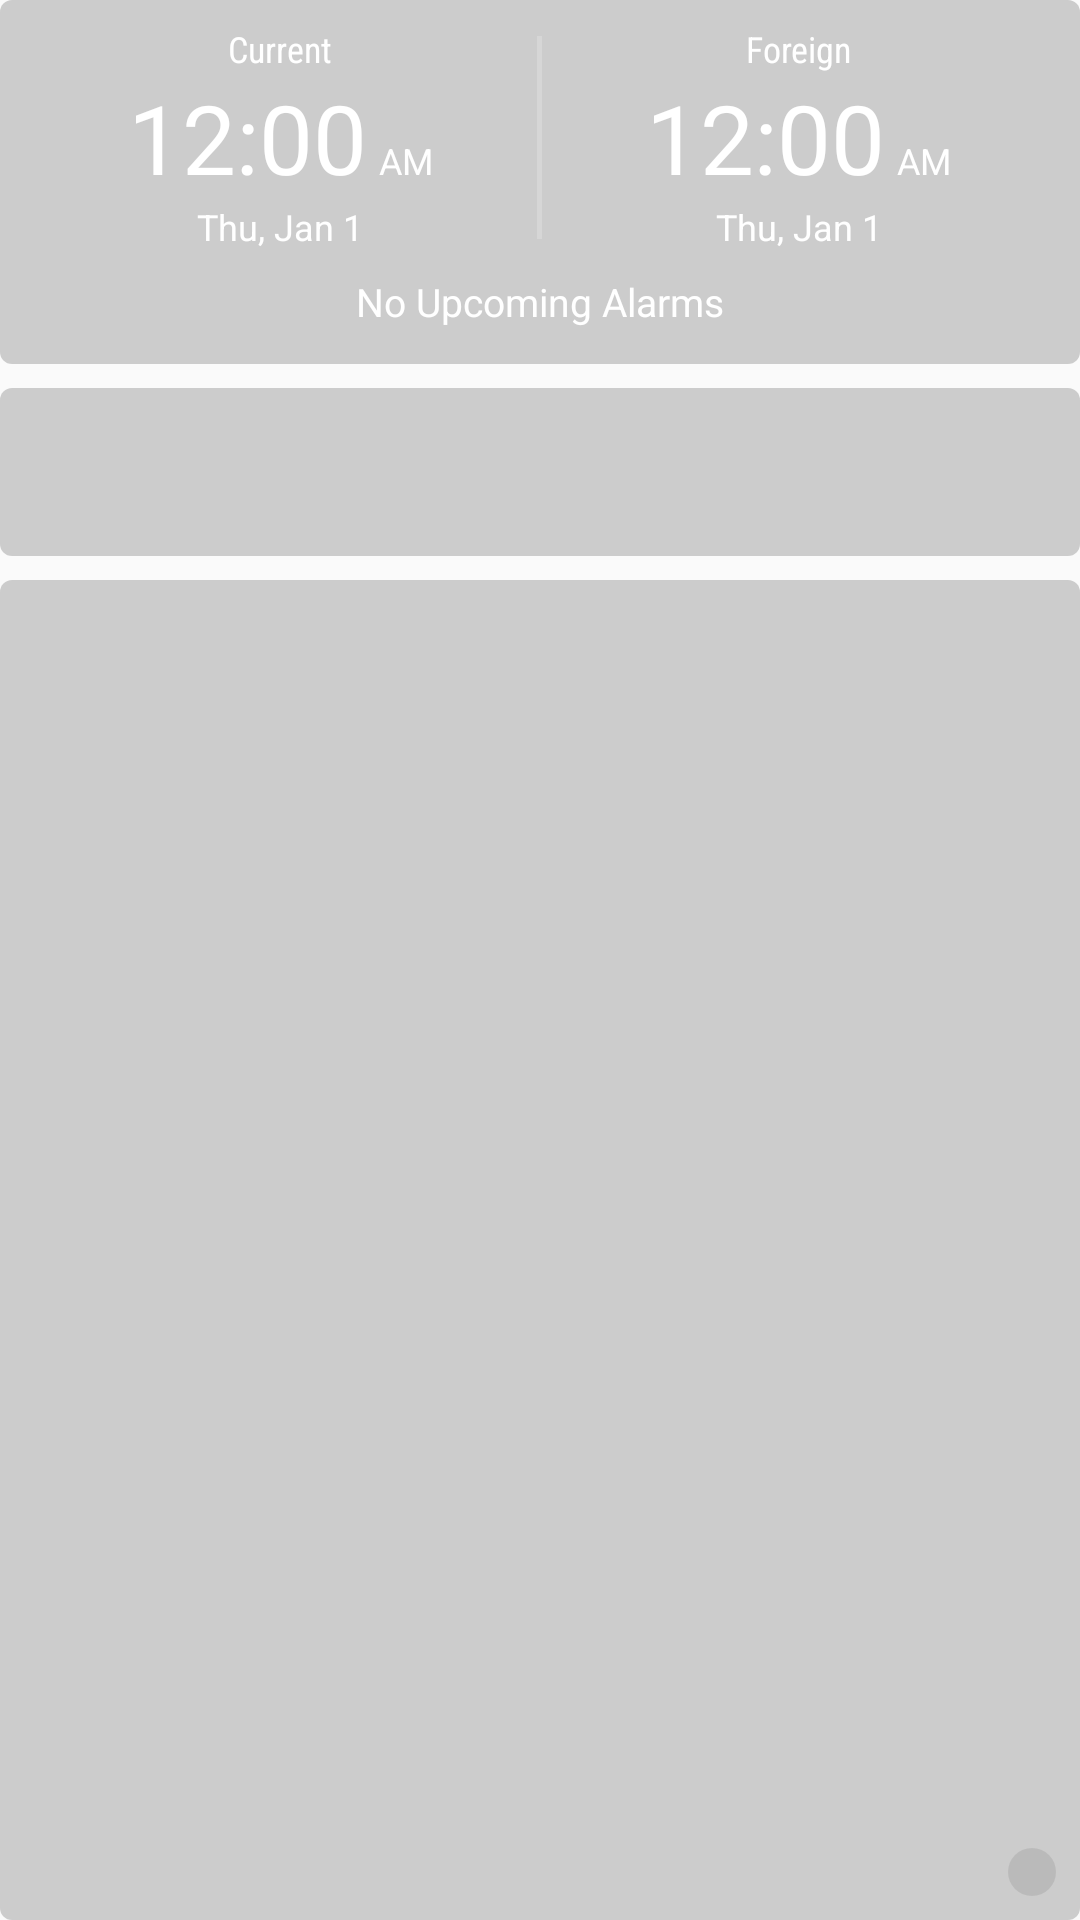

The Android layout XML behind this screen, and the referenced resources:
<!-- AndroidManifest.xml: application theme AppTheme -->
<!-- res/layout/hvi_dark.xml -->
<?xml version="1.0" encoding="utf-8"?>
<RelativeLayout xmlns:android="http://schemas.android.com/apk/res/android"
    xmlns:tools="http://schemas.android.com/tools"
    android:layout_width="match_parent"
    android:layout_height="match_parent"
    android:layout_gravity="center_horizontal">

    <LinearLayout
        android:id="@+id/clock_parent"
        android:layout_width="match_parent"
        android:layout_height="wrap_content"
        android:layout_gravity="center_horizontal"
        android:background="@drawable/card_view_dark"
        android:gravity="center_horizontal"
        android:orientation="vertical"
        android:padding="8dp">

        <LinearLayout
            android:layout_width="match_parent"
            android:layout_height="wrap_content"
            android:gravity="center_horizontal"
            android:orientation="horizontal">

            <LinearLayout
                android:id="@+id/home_clock"
                android:layout_width="0dp"
                android:layout_height="wrap_content"
                android:layout_weight="1"
                android:foreground="@drawable/ripple"
                android:orientation="vertical">

                <TextView
                    android:id="@+id/label_home"
                    android:layout_width="wrap_content"
                    android:layout_height="wrap_content"
                    android:layout_gravity="center"
                    android:fontFamily="sans-serif-condensed"
                    android:text="@string/label_home"
                    android:textColor="@color/w_accent_dark"
                    android:textSize="12sp" />

                <LinearLayout
                    android:layout_width="match_parent"
                    android:layout_height="wrap_content"
                    android:layout_gravity="center"
                    android:gravity="center_horizontal"
                    android:orientation="horizontal">

                    <TextClock
                        android:id="@+id/clock_home_main"
                        android:layout_width="wrap_content"
                        android:layout_height="wrap_content"
                        android:format12Hour="h:mm"
                        android:gravity="center"
                        android:textColor="@color/w_accent_dark"
                        android:textSize="32sp"
                        android:typeface="sans"
                        tools:targetApi="jelly_bean_mr1" />

                    <TextClock
                        android:id="@+id/clock_home_meridiem"
                        android:layout_width="wrap_content"
                        android:layout_height="wrap_content"
                        android:layout_marginLeft="4dp"
                        android:layout_marginStart="4dp"
                        android:format12Hour="a"
                        android:gravity="center_horizontal"
                        android:textColor="@color/w_accent_dark"
                        android:textSize="12sp"
                        tools:targetApi="jelly_bean_mr1" />

                </LinearLayout>

                <TextClock
                    android:id="@+id/clock_home_date"
                    android:layout_width="match_parent"
                    android:layout_height="wrap_content"
                    android:format12Hour="EEE, MMM d"
                    android:gravity="center"
                    android:textColor="@color/w_accent_dark"
                    android:textSize="12sp"
                    android:typeface="sans"
                    tools:targetApi="jelly_bean_mr1" />

            </LinearLayout>

            <ImageView
                android:layout_width="1.5dp"
                android:layout_height="match_parent"
                android:layout_marginBottom="4dp"
                android:layout_marginTop="4dp"
                android:alpha="0.2"
                android:background="@color/white"
                android:contentDescription="@string/content_widget_divider" />

            <LinearLayout
                android:layout_width="0dp"
                android:layout_height="wrap_content"
                android:layout_weight="1"
                android:orientation="vertical">

                <TextView
                    android:id="@+id/foreign_label"
                    android:layout_width="wrap_content"
                    android:layout_height="wrap_content"
                    android:layout_gravity="center"
                    android:fontFamily="sans-serif-condensed"
                    android:text="@string/label_foreign_clock"
                    android:textColor="@color/w_accent_dark"
                    android:textSize="12sp" />

                <LinearLayout
                    android:layout_width="match_parent"
                    android:layout_height="wrap_content"
                    android:layout_gravity="center"
                    android:gravity="center_horizontal"
                    android:orientation="horizontal">

                    <TextClock
                        android:id="@+id/clock_foreign_main"
                        android:layout_width="wrap_content"
                        android:layout_height="wrap_content"
                        android:format12Hour="h:mm"
                        android:gravity="center"
                        android:textColor="@color/w_accent_dark"
                        android:textSize="32sp"
                        android:typeface="sans"
                        tools:targetApi="jelly_bean_mr1" />

                    <TextClock
                        android:id="@+id/clock_foreign_meridiem"
                        android:layout_width="wrap_content"
                        android:layout_height="wrap_content"
                        android:layout_marginLeft="4dp"
                        android:layout_marginStart="4dp"
                        android:format12Hour="a"
                        android:gravity="center_horizontal"
                        android:textColor="@color/w_accent_dark"
                        android:textSize="12sp"
                        tools:targetApi="jelly_bean_mr1" />

                </LinearLayout>

                <TextClock
                    android:id="@+id/clock_foreign_date"
                    android:layout_width="match_parent"
                    android:layout_height="wrap_content"
                    android:format12Hour="EEE, MMM d"
                    android:gravity="center"
                    android:textColor="@color/w_accent_dark"
                    android:textSize="12sp"
                    android:typeface="sans"
                    tools:targetApi="jelly_bean_mr1" />

            </LinearLayout>

        </LinearLayout>

        <TextView
            android:id="@+id/alarm_parent"
            android:layout_width="wrap_content"
            android:layout_height="match_parent"
            android:foreground="@drawable/ripple"
            android:gravity="center"
            android:layout_marginTop="4dp"
            android:orientation="vertical"
            android:padding="4dp"
            android:text="@string/label_no_alarms"
            android:textColor="@color/w_accent_dark"
            android:textSize="13sp" />

    </LinearLayout>

    <GridView
        android:id="@+id/apps_gridview"
        android:layout_width="match_parent"
        android:layout_height="56dp"
        android:layout_below="@id/clock_parent"
        android:layout_marginTop="8dp"
        android:adjustViewBounds="true"
        android:background="@drawable/card_view_dark"
        android:clipToPadding="false"
        android:columnWidth="56dp"
        android:horizontalSpacing="0dp"
        android:numColumns="auto_fit"
        android:scrollbars="none"
        android:verticalSpacing="0dp" />

    <RelativeLayout
        android:id="@+id/reminders_parent"
        android:layout_width="match_parent"
        android:layout_height="wrap_content"
        android:layout_below="@id/apps_gridview"
        android:layout_marginTop="8dp"
        android:background="@drawable/card_view_dark">

        <ListView
            android:id="@+id/reminders_gridview"
            android:layout_width="match_parent"
            android:layout_height="match_parent"
            android:clipToPadding="false"
            android:divider="@null"
            android:numColumns="1"
            android:paddingBottom="40dp"
            android:paddingLeft="4dp"
            android:paddingRight="4dp"
            android:paddingTop="4dp"
            android:scrollbars="none" />

        <ImageView
            android:id="@+id/add_reminder"
            android:layout_width="wrap_content"
            android:layout_height="wrap_content"
            android:layout_alignBottom="@id/reminders_gridview"
            android:layout_alignParentEnd="true"
            android:layout_alignParentRight="true"
            android:layout_margin="8dp"
            android:background="@drawable/circle_dark"
            android:contentDescription="@string/content_reminder"
            android:padding="8dp"
            android:scaleType="center"
            android:src="@drawable/ic_add_black_24dp"
            android:tint="@color/w_accent_dark" />

    </RelativeLayout>

</RelativeLayout>
<!-- resources referenced by this layout -->
<resources>
  <color name="w_accent_dark">#FFFFFF</color>
  <color name="white">#FFFFFF</color>
  <!-- drawable card_view_dark (drawable) -->
  <?xml version="1.0" encoding="utf-8"?>
  <layer-list xmlns:android="http://schemas.android.com/apk/res/android">
  
      <item>
          <shape>
              <solid android:color="@color/transparent" />
          </shape>
      </item>
      <item>
          <shape>
              <solid android:color="@color/card_view_dark" />
              <corners android:radius="4dp" />
          </shape>
      </item>
  
  </layer-list>
  <!-- drawable circle_dark (drawable) -->
  <?xml version="1.0" encoding="utf-8"?>
  <layer-list xmlns:android="http://schemas.android.com/apk/res/android">
  
      <item>
          <shape>
              <solid android:color="@color/transparent" />
          </shape>
      </item>
      <item>
          <shape>
              <solid android:color="@color/circle_dark" />
              <corners android:radius="32dp" />
          </shape>
      </item>
  
  </layer-list>
  <!-- drawable ripple (drawable) -->
  <ripple xmlns:android="http://schemas.android.com/apk/res/android"
      xmlns:tools="http://schemas.android.com/tools"
      android:color="@color/widgetAccent"
      tools:targetApi="lollipop">
      <item android:id="@android:id/mask">
          <color android:color="#42ffffff" />
      </item>
  </ripple>
  <string name="content_reminder">Reminder</string>
  <string name="content_widget_divider">Divider</string>
  <string name="label_foreign_clock">Foreign</string>
  <string name="label_home">Current</string>
  <string name="label_no_alarms">No Upcoming Alarms</string>
  <style name="AppTheme" parent="Theme.AppCompat.Light.NoActionBar">
          
          <item name="colorPrimary">@color/primary</item>
          <item name="colorPrimaryDark">@color/primary_dark</item>
          <item name="colorAccent">@color/accent</item>
          <item name="android:colorButtonNormal">@color/accent</item>
          <item name="android:textColorPrimary">@color/blue_grey_900</item>
          <item name="android:textColor">@color/blue_grey_900</item>
          <item name="android:textColorSecondary">@color/blue_grey_900</item>
      </style>
  <color name="transparent">#00000000</color>
  <color name="card_view_dark">#2F000000</color>
  <color name="circle_dark">#16000000</color>
  <color name="widgetAccent">#FFFFFF</color>
  
      //Widgets
  <color name="primary">#3F51B5</color>
  <color name="primary_dark">#303F9F</color>
  <color name="accent">#3F51B5</color>
  <color name="blue_grey_900">#263238</color>
</resources>
